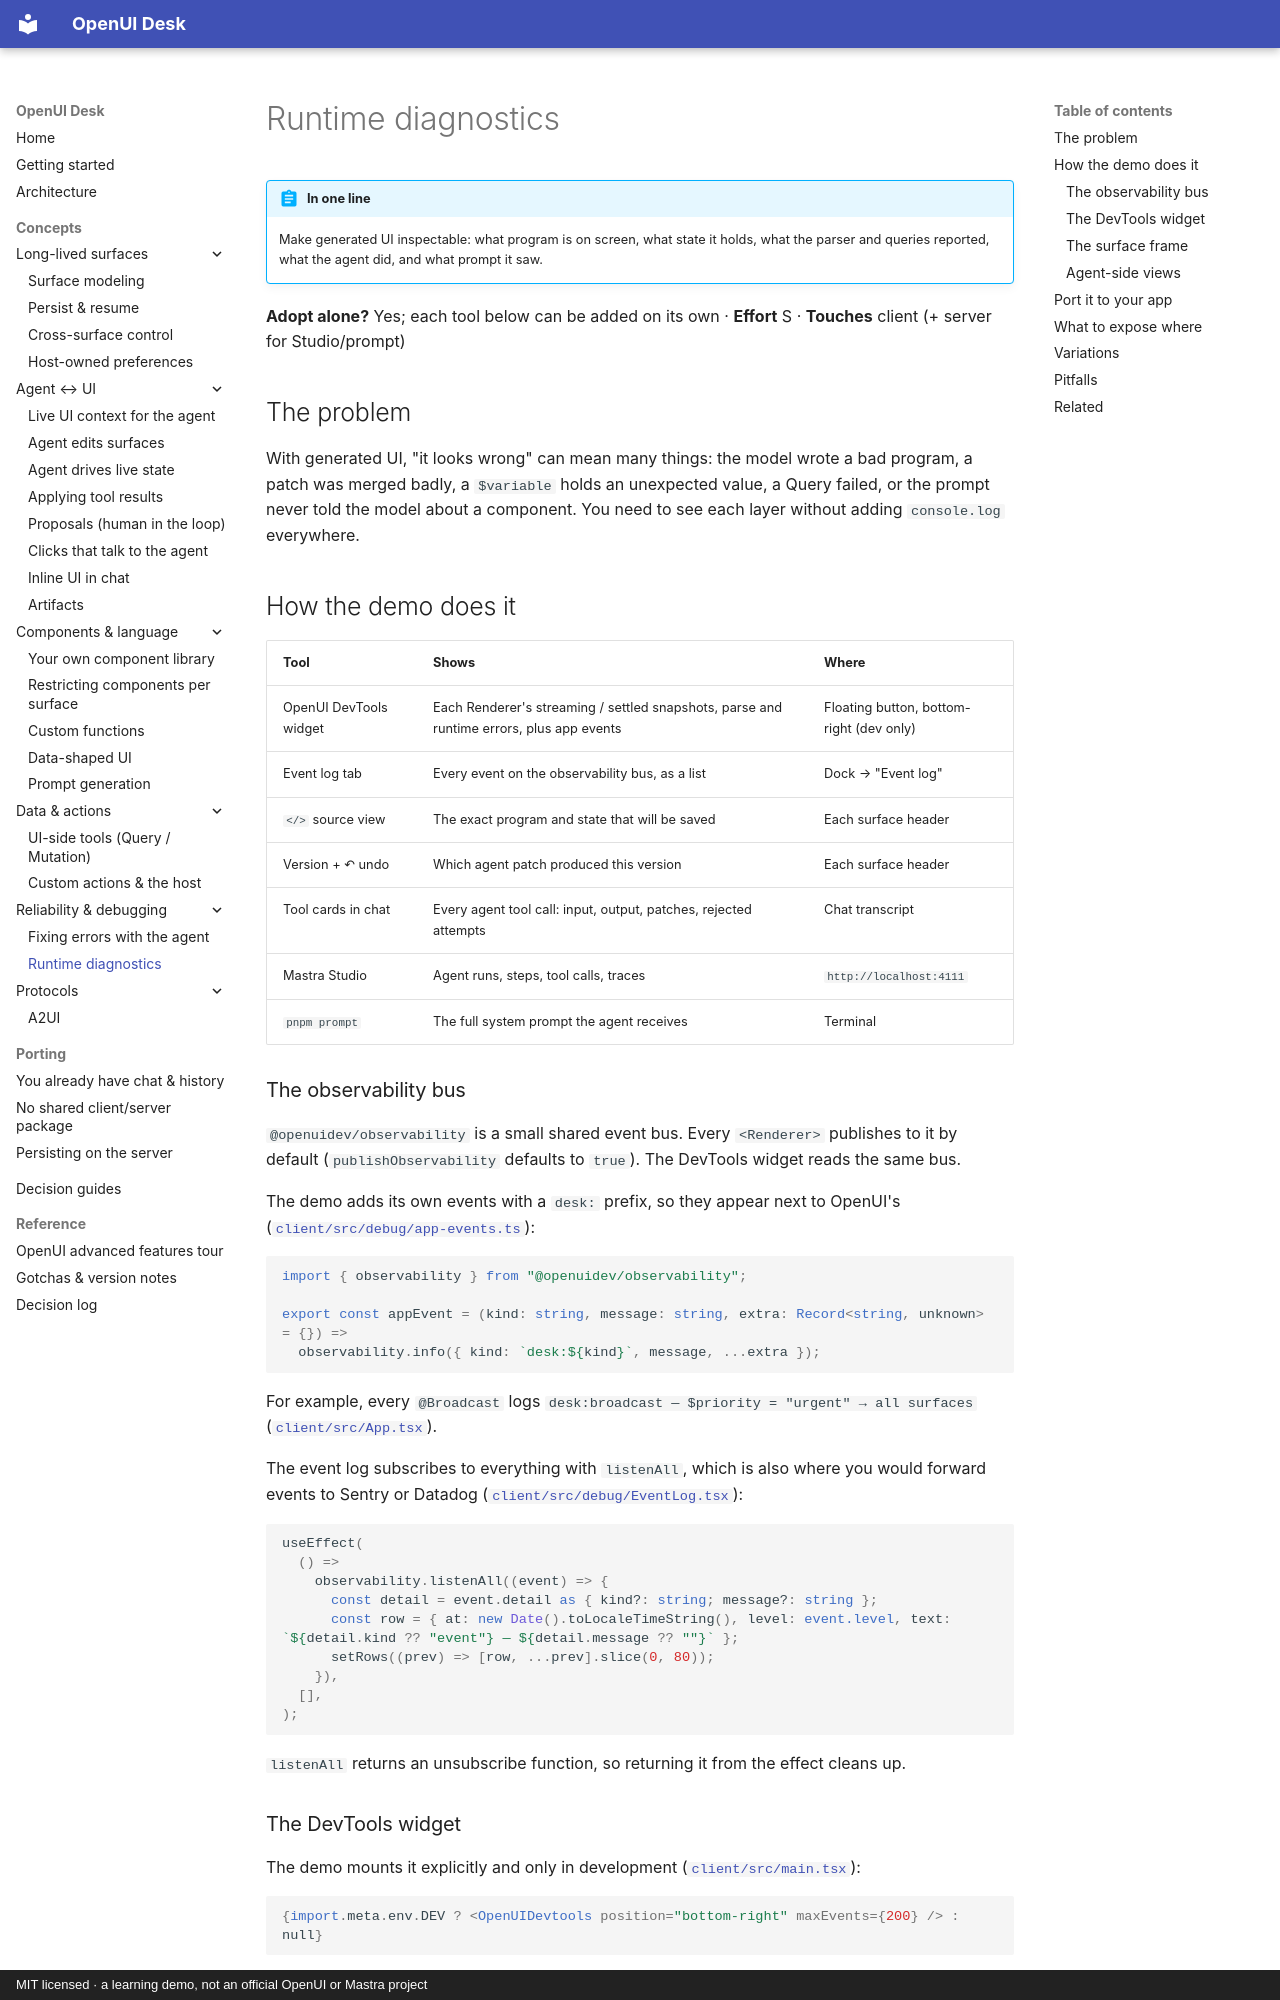

repository: asafmor/openui-desk · page: concepts/diagnostics/index.html · generator: mkdocs · copyright: MIT licensed · a learning demo, not an official OpenUI or Mastra project

# Runtime diagnostics

!!! abstract "In one line"
    Make generated UI inspectable: what program is on screen, what state it holds, what the parser and queries reported, what the agent did, and what prompt it saw.

**Adopt alone?** Yes; each tool below can be added on its own · **Effort** S · **Touches** client (+ server for Studio/prompt)

## The problem

With generated UI, "it looks wrong" can mean many things: the model wrote a bad program, a patch was merged badly, a `$variable` holds an unexpected value, a Query failed, or the prompt never told the model about a component. You need to see each layer without adding `console.log` everywhere.

## How the demo does it

| Tool | Shows | Where |
|---|---|---|
| OpenUI DevTools widget | Each Renderer's streaming / settled snapshots, parse and runtime errors, plus app events | Floating button, bottom-right (dev only) |
| Event log tab | Every event on the observability bus, as a list | Dock → "Event log" |
| `</>` source view | The exact program and state that will be saved | Each surface header |
| Version + ↶ undo | Which agent patch produced this version | Each surface header |
| Tool cards in chat | Every agent tool call: input, output, patches, rejected attempts | Chat transcript |
| Mastra Studio | Agent runs, steps, tool calls, traces | `http://localhost:4111` |
| `pnpm prompt` | The full system prompt the agent receives | Terminal |

### The observability bus

`@openuidev/observability` is a small shared event bus. Every `<Renderer>` publishes to it by default (`publishObservability` defaults to `true`). The DevTools widget reads the same bus.

The demo adds its own events with a `desk:` prefix, so they appear next to OpenUI's ([`client/src/debug/app-events.ts`](https://github.com/asafmor/openui-desk/blob/main/client/src/debug/app-events.ts)):

```ts
import { observability } from "@openuidev/observability";

export const appEvent = (kind: string, message: string, extra: Record<string, unknown> = {}) =>
  observability.info({ kind: `desk:${kind}`, message, ...extra });
```

For example, every `@Broadcast` logs `desk:broadcast — $priority = "urgent" → all surfaces` ([`client/src/App.tsx`](https://github.com/asafmor/openui-desk/blob/main/client/src/App.tsx)).

The event log subscribes to everything with `listenAll`, which is also where you would forward events to Sentry or Datadog ([`client/src/debug/EventLog.tsx`](https://github.com/asafmor/openui-desk/blob/main/client/src/debug/EventLog.tsx)):

```ts
useEffect(
  () =>
    observability.listenAll((event) => {
      const detail = event.detail as { kind?: string; message?: string };
      const row = { at: new Date().toLocaleTimeString(), level: event.level, text: `${detail.kind ?? "event"} — ${detail.message ?? ""}` };
      setRows((prev) => [row, ...prev].slice(0, 80));
    }),
  [],
);
```

`listenAll` returns an unsubscribe function, so returning it from the effect cleans up.
